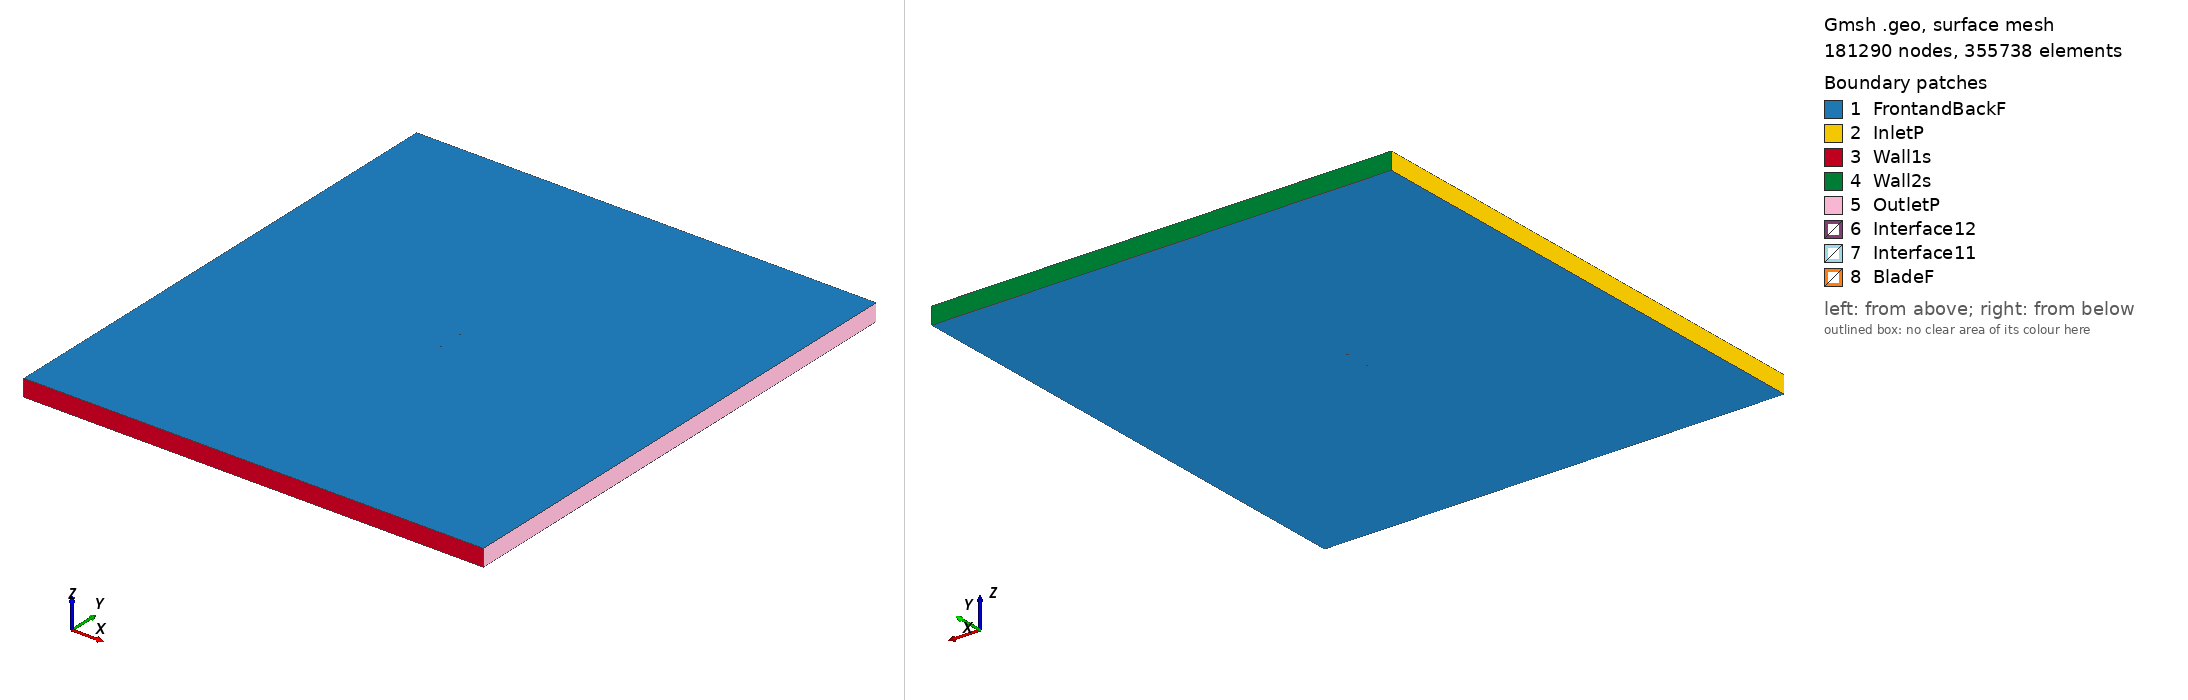

Gmsh geometry script, surface-meshed: 181290 nodes, 355738 surface elements. Boundary patches (legend numbers): 1 FrontandBackF, 2 InletP, 3 Wall1s, 4 Wall2s, 5 OutletP, 6 Interface12, 7 Interface11, 8 BladeF. Left view from above one corner, right view from below the opposite corner. Legend entries are the model's physical surfaces. The drawing asked Gmsh for element sizes between 1% and 20% of the model's largest extent; the script's own settings can give other sizes.

=== ag35_tsr2_2.4934_aoa_-8.6164.geo (drawn) ===
SetFactory("OpenCASCADE");

Point(1) = {0.073712, 0.748497, 0, 1.0};
Point(2) = {0.072511, 0.748109, 0, 1.0};
Point(3) = {0.070521, 0.747466, 0, 1.0};
Point(4) = {0.068511, 0.746817, 0, 1.0};
Point(5) = {0.066499, 0.746167, 0, 1.0};
Point(6) = {0.064495, 0.745519, 0, 1.0};
Point(7) = {0.062531, 0.744885, 0, 1.0};
Point(8) = {0.060648, 0.744277, 0, 1.0};
Point(9) = {0.058805, 0.743681, 0, 1.0};
Point(10) = {0.056962, 0.743086, 0, 1.0};
Point(11) = {0.055088, 0.742480, 0, 1.0};
Point(12) = {0.053191, 0.741875, 0, 1.0};
Point(13) = {0.051190, 0.741256, 0, 1.0};
Point(14) = {0.049183, 0.740635, 0, 1.0};
Point(15) = {0.047180, 0.740015, 0, 1.0};
Point(16) = {0.045176, 0.739395, 0, 1.0};
Point(17) = {0.043175, 0.738776, 0, 1.0};
Point(18) = {0.041175, 0.738157, 0, 1.0};
Point(19) = {0.039182, 0.737541, 0, 1.0};
Point(20) = {0.037197, 0.736926, 0, 1.0};
Point(21) = {0.035235, 0.736320, 0, 1.0};
Point(22) = {0.033317, 0.735726, 0, 1.0};
Point(23) = {0.031489, 0.735160, 0, 1.0};
Point(24) = {0.029772, 0.734629, 0, 1.0};
Point(25) = {0.027963, 0.734085, 0, 1.0};
Point(26) = {0.026059, 0.733546, 0, 1.0};
Point(27) = {0.024259, 0.733063, 0, 1.0};
Point(28) = {0.022275, 0.732546, 0, 1.0};
Point(29) = {0.020270, 0.732025, 0, 1.0};
Point(30) = {0.018234, 0.731495, 0, 1.0};
Point(31) = {0.016182, 0.730961, 0, 1.0};
Point(32) = {0.014131, 0.730427, 0, 1.0};
Point(33) = {0.012083, 0.729894, 0, 1.0};
Point(34) = {0.010040, 0.729363, 0, 1.0};
Point(35) = {0.008006, 0.728834, 0, 1.0};
Point(36) = {0.005975, 0.728305, 0, 1.0};
Point(37) = {0.003956, 0.727780, 0, 1.0};
Point(38) = {0.001955, 0.727259, 0, 1.0};
Point(39) = {0.000007, 0.726752, 0, 1.0};
Point(40) = {-0.001890, 0.726259, 0, 1.0};
Point(41) = {-0.003796, 0.725781, 0, 1.0};
Point(42) = {-0.005704, 0.725314, 0, 1.0};
Point(43) = {-0.007627, 0.724854, 0, 1.0};
Point(44) = {-0.009556, 0.724404, 0, 1.0};
Point(45) = {-0.011501, 0.723963, 0, 1.0};
Point(46) = {-0.013465, 0.723531, 0, 1.0};
Point(47) = {-0.015454, 0.723108, 0, 1.0};
Point(48) = {-0.017462, 0.722694, 0, 1.0};
Point(49) = {-0.019478, 0.722295, 0, 1.0};
Point(50) = {-0.021497, 0.721911, 0, 1.0};
Point(51) = {-0.023512, 0.721542, 0, 1.0};
Point(52) = {-0.025519, 0.721192, 0, 1.0};
Point(53) = {-0.027520, 0.720858, 0, 1.0};
Point(54) = {-0.029516, 0.720543, 0, 1.0};
Point(55) = {-0.031510, 0.720244, 0, 1.0};
Point(56) = {-0.033505, 0.719963, 0, 1.0};
Point(57) = {-0.035503, 0.719699, 0, 1.0};
Point(58) = {-0.037500, 0.719454, 0, 1.0};
Point(59) = {-0.039493, 0.719229, 0, 1.0};
Point(60) = {-0.041478, 0.719025, 0, 1.0};
Point(61) = {-0.043451, 0.718844, 0, 1.0};
Point(62) = {-0.045406, 0.718684, 0, 1.0};
Point(63) = {-0.047341, 0.718550, 0, 1.0};
Point(64) = {-0.049257, 0.718442, 0, 1.0};
Point(65) = {-0.051157, 0.718363, 0, 1.0};
Point(66) = {-0.053036, 0.718315, 0, 1.0};
Point(67) = {-0.054890, 0.718300, 0, 1.0};
Point(68) = {-0.056718, 0.718321, 0, 1.0};
Point(69) = {-0.058521, 0.718382, 0, 1.0};
Point(70) = {-0.060309, 0.718485, 0, 1.0};
Point(71) = {-0.062071, 0.718634, 0, 1.0};
Point(72) = {-0.063776, 0.718830, 0, 1.0};
Point(73) = {-0.065400, 0.719074, 0, 1.0};
Point(74) = {-0.066913, 0.719362, 0, 1.0};
Point(75) = {-0.068278, 0.719686, 0, 1.0};
Point(76) = {-0.069462, 0.720030, 0, 1.0};
Point(77) = {-0.070451, 0.720374, 0, 1.0};
Point(78) = {-0.071255, 0.720705, 0, 1.0};
Point(79) = {-0.071900, 0.721014, 0, 1.0};
Point(80) = {-0.072420, 0.721300, 0, 1.0};
Point(81) = {-0.072840, 0.721566, 0, 1.0};
Point(82) = {-0.073179, 0.721811, 0, 1.0};
Point(83) = {-0.073456, 0.722043, 0, 1.0};
Point(84) = {-0.073682, 0.722265, 0, 1.0};
Point(85) = {-0.073863, 0.722480, 0, 1.0};
Point(86) = {-0.074002, 0.722692, 0, 1.0};
Point(87) = {-0.074099, 0.722904, 0, 1.0};
Point(88) = {-0.074154, 0.723111, 0, 1.0};
Point(89) = {-0.074169, 0.723321, 0, 1.0};
Point(90) = {-0.074142, 0.723542, 0, 1.0};
Point(91) = {-0.074062, 0.723773, 0, 1.0};
Point(92) = {-0.073930, 0.724010, 0, 1.0};
Point(93) = {-0.073745, 0.724246, 0, 1.0};
Point(94) = {-0.073500, 0.724483, 0, 1.0};
Point(95) = {-0.073192, 0.724724, 0, 1.0};
Point(96) = {-0.072811, 0.724974, 0, 1.0};
Point(97) = {-0.072338, 0.725242, 0, 1.0};
Point(98) = {-0.071745, 0.725535, 0, 1.0};
Point(99) = {-0.070989, 0.725864, 0, 1.0};
Point(100) = {-0.070024, 0.726240, 0, 1.0};
Point(101) = {-0.068814, 0.726662, 0, 1.0};
Point(102) = {-0.067369, 0.727118, 0, 1.0};
Point(103) = {-0.065736, 0.727587, 0, 1.0};
Point(104) = {-0.063979, 0.728052, 0, 1.0};
Point(105) = {-0.062144, 0.728505, 0, 1.0};
Point(106) = {-0.060260, 0.728943, 0, 1.0};
Point(107) = {-0.058344, 0.729365, 0, 1.0};
Point(108) = {-0.056404, 0.729773, 0, 1.0};
Point(109) = {-0.054448, 0.730168, 0, 1.0};
Point(110) = {-0.052478, 0.730551, 0, 1.0};
Point(111) = {-0.050497, 0.730924, 0, 1.0};
Point(112) = {-0.048507, 0.731286, 0, 1.0};
Point(113) = {-0.046509, 0.731641, 0, 1.0};
Point(114) = {-0.044504, 0.731987, 0, 1.0};
Point(115) = {-0.042492, 0.732327, 0, 1.0};
Point(116) = {-0.040474, 0.732661, 0, 1.0};
Point(117) = {-0.038452, 0.732991, 0, 1.0};
Point(118) = {-0.036426, 0.733315, 0, 1.0};
Point(119) = {-0.034395, 0.733636, 0, 1.0};
Point(120) = {-0.032361, 0.733953, 0, 1.0};
Point(121) = {-0.030323, 0.734267, 0, 1.0};
Point(122) = {-0.028282, 0.734579, 0, 1.0};
Point(123) = {-0.026239, 0.734890, 0, 1.0};
Point(124) = {-0.024191, 0.735200, 0, 1.0};
Point(125) = {-0.022141, 0.735510, 0, 1.0};
Point(126) = {-0.020091, 0.735821, 0, 1.0};
Point(127) = {-0.018041, 0.736131, 0, 1.0};
Point(128) = {-0.015990, 0.736442, 0, 1.0};
Point(129) = {-0.013939, 0.736753, 0, 1.0};
Point(130) = {-0.011887, 0.737064, 0, 1.0};
Point(131) = {-0.009836, 0.737375, 0, 1.0};
Point(132) = {-0.007785, 0.737686, 0, 1.0};
Point(133) = {-0.005735, 0.737996, 0, 1.0};
Point(134) = {-0.003683, 0.738307, 0, 1.0};
Point(135) = {-0.001631, 0.738618, 0, 1.0};
Point(136) = {0.000420, 0.738929, 0, 1.0};
Point(137) = {0.002470, 0.739240, 0, 1.0};
Point(138) = {0.004521, 0.739550, 0, 1.0};
Point(139) = {0.006573, 0.739861, 0, 1.0};
Point(140) = {0.008625, 0.740172, 0, 1.0};
Point(141) = {0.010676, 0.740483, 0, 1.0};
Point(142) = {0.012726, 0.740793, 0, 1.0};
Point(143) = {0.014776, 0.741104, 0, 1.0};
Point(144) = {0.016827, 0.741415, 0, 1.0};
Point(145) = {0.018877, 0.741725, 0, 1.0};
Point(146) = {0.020928, 0.742036, 0, 1.0};
Point(147) = {0.022980, 0.742347, 0, 1.0};
Point(148) = {0.025031, 0.742658, 0, 1.0};
Point(149) = {0.027083, 0.742969, 0, 1.0};
Point(150) = {0.029134, 0.743280, 0, 1.0};
Point(151) = {0.031184, 0.743591, 0, 1.0};
Point(152) = {0.033235, 0.743901, 0, 1.0};
Point(153) = {0.035287, 0.744212, 0, 1.0};
Point(154) = {0.037339, 0.744523, 0, 1.0};
Point(155) = {0.039389, 0.744834, 0, 1.0};
Point(156) = {0.041440, 0.745144, 0, 1.0};
Point(157) = {0.043491, 0.745455, 0, 1.0};
Point(158) = {0.045543, 0.745766, 0, 1.0};
Point(159) = {0.047595, 0.746077, 0, 1.0};
Point(160) = {0.049645, 0.746388, 0, 1.0};
Point(161) = {0.051695, 0.746698, 0, 1.0};
Point(162) = {0.053745, 0.747009, 0, 1.0};
Point(163) = {0.055796, 0.747320, 0, 1.0};
Point(164) = {0.057846, 0.747630, 0, 1.0};
Point(165) = {0.059896, 0.747941, 0, 1.0};
Point(166) = {0.061945, 0.748251, 0, 1.0};
Point(167) = {0.063995, 0.748562, 0, 1.0};
Point(168) = {0.066046, 0.748873, 0, 1.0};
Point(169) = {0.068097, 0.749184, 0, 1.0};
Point(170) = {0.070146, 0.749494, 0, 1.0};
Point(171) = {0.072189, 0.749804, 0, 1.0};
Point(172) = {0.073484, 0.750000, 0, 1.0};
Point(173) = {-0.073712, -0.748497, 0, 1.0};
Point(174) = {-0.072511, -0.748109, 0, 1.0};
Point(175) = {-0.070521, -0.747466, 0, 1.0};
Point(176) = {-0.068511, -0.746817, 0, 1.0};
Point(177) = {-0.066499, -0.746167, 0, 1.0};
Point(178) = {-0.064495, -0.745519, 0, 1.0};
Point(179) = {-0.062531, -0.744885, 0, 1.0};
Point(180) = {-0.060648, -0.744277, 0, 1.0};
Point(181) = {-0.058805, -0.743681, 0, 1.0};
Point(182) = {-0.056962, -0.743086, 0, 1.0};
Point(183) = {-0.055088, -0.742480, 0, 1.0};
Point(184) = {-0.053191, -0.741875, 0, 1.0};
Point(185) = {-0.051190, -0.741256, 0, 1.0};
Point(186) = {-0.049183, -0.740635, 0, 1.0};
Point(187) = {-0.047180, -0.740015, 0, 1.0};
Point(188) = {-0.045176, -0.739395, 0, 1.0};
Point(189) = {-0.043175, -0.738776, 0, 1.0};
Point(190) = {-0.041175, -0.738157, 0, 1.0};
Point(191) = {-0.039182, -0.737541, 0, 1.0};
Point(192) = {-0.037197, -0.736926, 0, 1.0};
Point(193) = {-0.035235, -0.736320, 0, 1.0};
Point(194) = {-0.033317, -0.735726, 0, 1.0};
Point(195) = {-0.031489, -0.735160, 0, 1.0};
Point(196) = {-0.029772, -0.734629, 0, 1.0};
Point(197) = {-0.027963, -0.734085, 0, 1.0};
Point(198) = {-0.026059, -0.733546, 0, 1.0};
Point(199) = {-0.024259, -0.733063, 0, 1.0};
Point(200) = {-0.022275, -0.732546, 0, 1.0};
Point(201) = {-0.020270, -0.732025, 0, 1.0};
Point(202) = {-0.018234, -0.731495, 0, 1.0};
Point(203) = {-0.016182, -0.730961, 0, 1.0};
Point(204) = {-0.014131, -0.730427, 0, 1.0};
Point(205) = {-0.012083, -0.729894, 0, 1.0};
Point(206) = {-0.010040, -0.729363, 0, 1.0};
Point(207) = {-0.008006, -0.728834, 0, 1.0};
Point(208) = {-0.005975, -0.728305, 0, 1.0};
Point(209) = {-0.003956, -0.727780, 0, 1.0};
Point(210) = {-0.001955, -0.727259, 0, 1.0};
Point(211) = {-0.000007, -0.726752, 0, 1.0};
Point(212) = {0.001890, -0.726259, 0, 1.0};
Point(213) = {0.003796, -0.725781, 0, 1.0};
Point(214) = {0.005704, -0.725314, 0, 1.0};
Point(215) = {0.007627, -0.724854, 0, 1.0};
Point(216) = {0.009556, -0.724404, 0, 1.0};
Point(217) = {0.011501, -0.723963, 0, 1.0};
Point(218) = {0.013465, -0.723531, 0, 1.0};
Point(219) = {0.015454, -0.723108, 0, 1.0};
Point(220) = {0.017462, -0.722694, 0, 1.0};
Point(221) = {0.019478, -0.722295, 0, 1.0};
Point(222) = {0.021497, -0.721911, 0, 1.0};
Point(223) = {0.023512, -0.721542, 0, 1.0};
Point(224) = {0.025519, -0.721192, 0, 1.0};
Point(225) = {0.027520, -0.720858, 0, 1.0};
Point(226) = {0.029516, -0.720543, 0, 1.0};
Point(227) = {0.031510, -0.720244, 0, 1.0};
Point(228) = {0.033505, -0.719963, 0, 1.0};
Point(229) = {0.035503, -0.719699, 0, 1.0};
Point(230) = {0.037500, -0.719454, 0, 1.0};
Point(231) = {0.039493, -0.719229, 0, 1.0};
Point(232) = {0.041478, -0.719025, 0, 1.0};
Point(233) = {0.043451, -0.718844, 0, 1.0};
Point(234) = {0.045406, -0.718684, 0, 1.0};
Point(235) = {0.047341, -0.718550, 0, 1.0};
Point(236) = {0.049257, -0.718442, 0, 1.0};
Point(237) = {0.051157, -0.718363, 0, 1.0};
Point(238) = {0.053036, -0.718315, 0, 1.0};
Point(239) = {0.054890, -0.718300, 0, 1.0};
Point(240) = {0.056718, -0.718321, 0, 1.0};
Point(241) = {0.058521, -0.718382, 0, 1.0};
Point(242) = {0.060309, -0.718485, 0, 1.0};
Point(243) = {0.062071, -0.718634, 0, 1.0};
Point(244) = {0.063776, -0.718830, 0, 1.0};
Point(245) = {0.065400, -0.719074, 0, 1.0};
Point(246) = {0.066913, -0.719362, 0, 1.0};
Point(247) = {0.068278, -0.719686, 0, 1.0};
Point(248) = {0.069462, -0.720030, 0, 1.0};
Point(249) = {0.070451, -0.720374, 0, 1.0};
Point(250) = {0.071255, -0.720705, 0, 1.0};
Point(251) = {0.071900, -0.721014, 0, 1.0};
Point(252) = {0.072420, -0.721300, 0, 1.0};
Point(253) = {0.072840, -0.721566, 0, 1.0};
Point(254) = {0.073179, -0.721811, 0, 1.0};
Point(255) = {0.073456, -0.722043, 0, 1.0};
Point(256) = {0.073682, -0.722265, 0, 1.0};
Point(257) = {0.073863, -0.722480, 0, 1.0};
Point(258) = {0.074002, -0.722692, 0, 1.0};
Point(259) = {0.074099, -0.722904, 0, 1.0};
Point(260) = {0.074154, -0.723111, 0, 1.0};
Point(261) = {0.074169, -0.723321, 0, 1.0};
Point(262) = {0.074142, -0.723542, 0, 1.0};
Point(263) = {0.074062, -0.723773, 0, 1.0};
Point(264) = {0.073930, -0.724010, 0, 1.0};
Point(265) = {0.073745, -0.724246, 0, 1.0};
Point(266) = {0.073500, -0.724483, 0, 1.0};
Point(267) = {0.073192, -0.724724, 0, 1.0};
Point(268) = {0.072811, -0.724974, 0, 1.0};
Point(269) = {0.072338, -0.725242, 0, 1.0};
Point(270) = {0.071745, -0.725535, 0, 1.0};
Point(271) = {0.070989, -0.725864, 0, 1.0};
Point(272) = {0.070024, -0.726240, 0, 1.0};
Point(273) = {0.068814, -0.726662, 0, 1.0};
Point(274) = {0.067369, -0.727118, 0, 1.0};
Point(275) = {0.065736, -0.727587, 0, 1.0};
Point(276) = {0.063979, -0.728052, 0, 1.0};
Point(277) = {0.062144, -0.728505, 0, 1.0};
Point(278) = {0.060260, -0.728943, 0, 1.0};
Point(279) = {0.058344, -0.729365, 0, 1.0};
Point(280) = {0.056404, -0.729773, 0, 1.0};
Point(281) = {0.054448, -0.730168, 0, 1.0};
Point(282) = {0.052478, -0.730551, 0, 1.0};
Point(283) = {0.050497, -0.730924, 0, 1.0};
Point(284) = {0.048507, -0.731286, 0, 1.0};
Point(285) = {0.046509, -0.731641, 0, 1.0};
Point(286) = {0.044504, -0.731987, 0, 1.0};
Point(287) = {0.042492, -0.732327, 0, 1.0};
Point(288) = {0.040474, -0.732661, 0, 1.0};
Point(289) = {0.038452, -0.732991, 0, 1.0};
Point(290) = {0.036426, -0.733315, 0, 1.0};
Point(291) = {0.034395, -0.733636, 0, 1.0};
Point(292) = {0.032361, -0.733953, 0, 1.0};
Point(293) = {0.030323, -0.734267, 0, 1.0};
Point(294) = {0.028282, -0.734579, 0, 1.0};
Point(295) = {0.026239, -0.734890, 0, 1.0};
Point(296) = {0.024191, -0.735200, 0, 1.0};
Point(297) = {0.022141, -0.735510, 0, 1.0};
Point(298) = {0.020091, -0.735821, 0, 1.0};
Point(299) = {0.018041, -0.736131, 0, 1.0};
Point(300) = {0.015990, -0.736442, 0, 1.0};
Point(301) = {0.013939, -0.736753, 0, 1.0};
Point(302) = {0.011887, -0.737064, 0, 1.0};
Point(303) = {0.009836, -0.737375, 0, 1.0};
Point(304) = {0.007785, -0.737686, 0, 1.0};
Point(305) = {0.005735, -0.737996, 0, 1.0};
Point(306) = {0.003683, -0.738307, 0, 1.0};
Point(307) = {0.001631, -0.738618, 0, 1.0};
Point(308) = {-0.000420, -0.738929, 0, 1.0};
Point(309) = {-0.002470, -0.739240, 0, 1.0};
Point(310) = {-0.004521, -0.739550, 0, 1.0};
Point(311) = {-0.006573, -0.739861, 0, 1.0};
Point(312) = {-0.008625, -0.740172, 0, 1.0};
Point(313) = {-0.010676, -0.740483, 0, 1.0};
Point(314) = {-0.012726, -0.740793, 0, 1.0};
Point(315) = {-0.014776, -0.741104, 0, 1.0};
Point(316) = {-0.016827, -0.741415, 0, 1.0};
Point(317) = {-0.018877, -0.741725, 0, 1.0};
Point(318) = {-0.020928, -0.742036, 0, 1.0};
Point(319) = {-0.022980, -0.742347, 0, 1.0};
Point(320) = {-0.025031, -0.742658, 0, 1.0};
Point(321) = {-0.027083, -0.742969, 0, 1.0};
Point(322) = {-0.029134, -0.743280, 0, 1.0};
Point(323) = {-0.031184, -0.743591, 0, 1.0};
Point(324) = {-0.033235, -0.743901, 0, 1.0};
Point(325) = {-0.035287, -0.744212, 0, 1.0};
Point(326) = {-0.037339, -0.744523, 0, 1.0};
Point(327) = {-0.039389, -0.744834, 0, 1.0};
Point(328) = {-0.041440, -0.745144, 0, 1.0};
Point(329) = {-0.043491, -0.745455, 0, 1.0};
Point(330) = {-0.045543, -0.745766, 0, 1.0};
Point(331) = {-0.047595, -0.746077, 0, 1.0};
Point(332) = {-0.049645, -0.746388, 0, 1.0};
Point(333) = {-0.051695, -0.746698, 0, 1.0};
Point(334) = {-0.053745, -0.747009, 0, 1.0};
Point(335) = {-0.055796, -0.747320, 0, 1.0};
Point(336) = {-0.057846, -0.747630, 0, 1.0};
Point(337) = {-0.059896, -0.747941, 0, 1.0};
Point(338) = {-0.061945, -0.748251, 0, 1.0};
Point(339) = {-0.063995, -0.748562, 0, 1.0};
Point(340) = {-0.066046, -0.748873, 0, 1.0};
Point(341) = {-0.068097, -0.749184, 0, 1.0};
Point(342) = {-0.070146, -0.749494, 0, 1.0};
Point(343) = {-0.072189, -0.749804, 0, 1.0};
Point(344) = {-0.073484, -0.750000, 0, 1.0};

// Lines: first blade (splines 1-4)
Spline(1) = {1:55};
Spline(2) = {55:119};
Spline(3) = {119:172};
Spline(4) = {172,1};

// Lines: second blade (splines 5-8)
Spline(5) = {173:227};
Spline(6) = {227:291};
Spline(7) = {291:344};
Spline(8) = {344,173};

// Outer domain (points 20001-4 and lines)
Point(345) = {-13.50000000, -15.00000000, 0, 1.0};
Point(346) = {-13.50000000, 15.00000000, 0, 1.0};
Point(347) = {13.50000000, 15.00000000, 0, 1.0};
Point(348) = {13.50000000, -15.00000000, 0, 1.0};
Line(11) = {345, 346};
Line(12) = {346, 347};
Line(13) = {347, 348};
Line(14) = {345, 348};

// Interface (between moving and stationary domain) (circles)
Circle(9) = {0, 0, 0, 0.80000000, 0, 2*Pi};
Circle(10) = {0, 0, 0, 0.80000000, 0, 2*Pi};

// Loops collect Lines/Splines/etc (blade1, blade2, domain, first circle)
Line Loop(1) = {1:4};
Line Loop(2) = {5:8};
Line Loop(3) = {11,12,13,-14};
Line Loop(4) = {9};

// BooleanDifference cuts out the circle/interface from the domain
Plane Surface(1) = {3};
Plane Surface(2) = {4};
BooleanDifference{ Surface{1}; Delete;}{ Surface{2}; Delete;}

// This one cuts out the blades from the inner circle/interface
Line Loop(6) = {10};
Plane Surface(5) = {6};
Plane Surface(6) = {1};
Plane Surface(7) = {2};
BooleanDifference{ Surface{5}; Delete;}{ Surface{6,7}; Delete;}

// extrude to 3rd dimension
Extrude {0, 0, 1} {Surface{1}; Surface{5}; Layers{1}; Recombine;}

// Physical Surfaces are the named boundaries (patches)
Physical Surface("Interface11") = {12};
Physical Surface("Interface12") = {10};

// sides of domain
Physical Surface("InletP") = {6};
Physical Surface("OutletP") = {9};

// top and bottom of domain
Physical Surface("Wall1s") = {7};
Physical Surface("Wall2s") = {8};

// Check FrontandBackF by ensuring there is nothing in the 3rd dimension
Physical Surface("FrontandBackF") = {1,11,5,21};
Physical Surface("BladeF") = {13:20};
Physical Volume("Turbine") = {2};
Physical Volume("Farfield") = {1};

// settings for airfoil boundary layer
Field[1] = BoundaryLayer;
Field[1].EdgesList = {1:8};
Field[1].hwall_n = 1e-3;
Field[1].thickness = 1.5e-2;
Field[1].ratio = 1.05;
Field[1].Quads = 1;
BoundaryLayer Field = 1;

// control points for mesh (blade and interface)
// floor((arc length / 1.5mm)/ 6) -> Transfinite Line
Transfinite Line {1,2,3,5,6,7} = 33 Using Progression 1;
Transfinite Line {4,8} = 2 Using Progression 1;
Transfinite Line {9, 15} = 800 Using Progression 1;

// For more information on gmsh syntax, visit http://gmsh.info/doc/texinfo/gmsh.html
